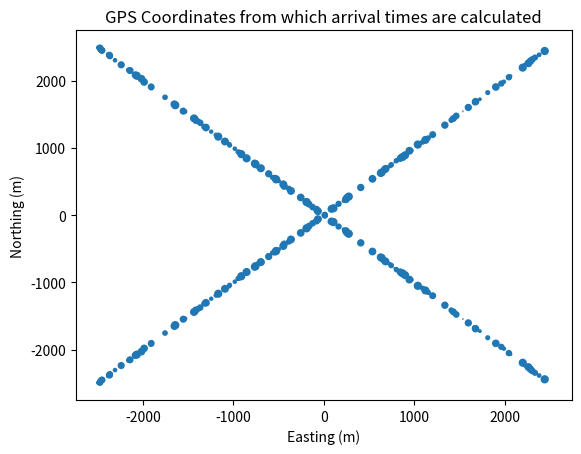
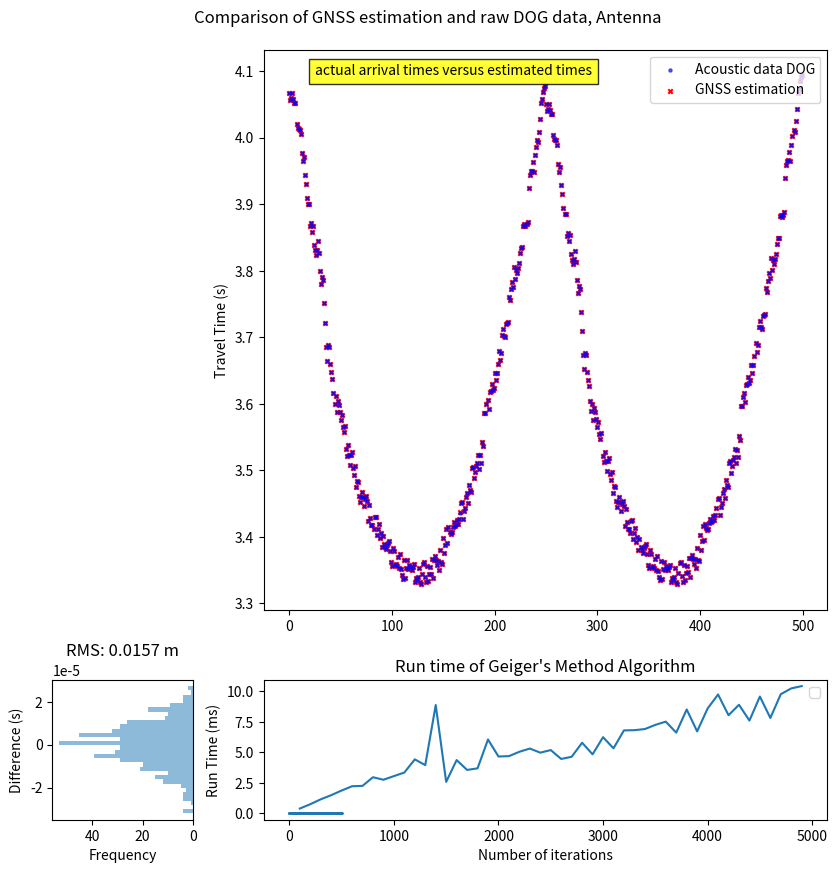

Write the Python code that produced these figures, in order.
"""
This file creates random coordinates for GPS points (orientations include line, cross,
    and a completely random distribution) and random coordinates for a CDOG.
    Then using a known (constant) sound speed, it finds the time it would take for an
    acoustic signal to reach the CDOG from the GPS points. It then adds noise to both
    the times calculated and the locations of the GPS points. Finally it applies
    Gauss-Newton Optimization (Geiger's method) using an initial guess to estimate the
    position of the CDOG using the noisy data.

[redacted]

Try different Geometries (gps in line, cross, etc)
"""

import numpy as np
import random
import matplotlib.pyplot as plt
import time

def generateRandomData(n):
    #Generate the random data in the form of numpy arrays
    CDog = np.array([random.uniform(-1000, 1000), random.uniform(-1000,1000), random.uniform(-5500, -4500)])
    x_coords = (np.random.rand(n) * 5000) - 2500
    y_coords = (np.random.rand(n) * 5000) - 2500
    z_coords = (np.random.rand(n) * 50) - 25
    GPS_Coordinates = np.column_stack((x_coords, y_coords, z_coords))
    return CDog, GPS_Coordinates #Output CDog [x,y,z] and GPS_Coordinates [x len(n), ylen(n), z len(n)]

def generateLine(n):
    #Generates GPS data for a line of points
    CDog = np.array([random.uniform(-1000, 1000), random.uniform(-1000,1000), random.uniform(-5500, -4500)])
    x_coords = (np.random.rand(n) * 5000) - 2500
    y_coords = x_coords + (np.random.rand(n) * 20) - 10 #variation around x-coord
    z_coords = (np.random.rand(n) * 50) - 25
    GPS_Coordinates = np.column_stack((x_coords, y_coords, z_coords))
    GPS_Coordinates = sorted(GPS_Coordinates, key = lambda k: [k[0],k[1],k[2]])
    return CDog, GPS_Coordinates #Output CDog [x,y,z] and GPS_Coordinates [x len(n), ylen(n), z len(n)]

def generateCross(n):
    CDog = np.array([random.uniform(-1000, 1000), random.uniform(-1000, 1000), random.uniform(-5500, -4500)])
    line1 = generateLine(int(n/2))[1]
    line2 = line1 @ np.array([[1,0,0],[0,-1,0],[0,0,1]])
    GPS_Coordinates = np.concatenate((line1,line2), axis=0)
    return CDog, GPS_Coordinates #Output CDog [x,y,z] and GPS_Coordinates [x len(n), ylen(n), z len(n)]



def calculateTimes(guess, GPS_Coordinates, sound_speed):
    #Calculate the time for the acoustic wave to travel the distance between a GPS point
    #   and a guess of the CDOG'S locaton
    times = np.zeros(len(GPS_Coordinates))
    for i in range(len(GPS_Coordinates)):
        distance = np.linalg.norm(GPS_Coordinates[i] - guess)
        times[i] = distance / sound_speed
    return times

def computeJacobian(guess, GPS_Coordinates, times, sound_speed):
    #Computes the Jacobian, parameters are xyz coordinates and functions are the travel times
    jacobian = np.zeros((len(GPS_Coordinates), 3))
    for i in range(len(GPS_Coordinates)):
        jacobian[i, 0] = (-1 * GPS_Coordinates[i, 0] + guess[0]) / (times[i]*(sound_speed**2))
        jacobian[i, 1] = (-1 * GPS_Coordinates[i, 1] + guess[1]) / (times[i]*(sound_speed**2))
        jacobian[i, 2] = (-1 * GPS_Coordinates[i, 2] + guess[2]) / (times[i]*(sound_speed**2))
    return jacobian


#Goal is to minimize sum of the difference of times squared
def geigersMethod(guess, CDog, GPS_Coordinates):
    #Use Geiger's method to find the guess of CDOG location
    #   which minimizes sum of travel times squared
    #Define threshold
    epsilon = 10**-6

    #Sound Speed of water (right now constant, later will use ray tracing)
    sound_speed = 1515

    #Apply Noise to times and GPS Coordinates

    times_known = calculateTimes(CDog, GPS_Coordinates, sound_speed) + np.random.normal(0,10**-5,len(GPS_Coordinates))
    # GPS_Coordinates = GPS_Coordinates + np.random.normal(0, 10**-2, (len(GPS_Coordinates), 3))

    k=0
    delta = 1
    #Loop until change in guess is less than the threshold
    while np.linalg.norm(delta) > epsilon and k<100:
        times_guess = calculateTimes(guess, GPS_Coordinates, sound_speed)
        jacobian = computeJacobian(guess, GPS_Coordinates, times_guess, sound_speed)
        delta = -1 * np.linalg.inv(jacobian.T @ jacobian) @ jacobian.T @ (times_guess-times_known)
        guess = guess + delta
        k+=1

    return guess, times_known

if __name__ == '__main__':
    CDog, GPS_Coordinates = generateCross(500)

    GPS_Coordinates = GPS_Coordinates + np.random.normal(0, 10**-2, (len(GPS_Coordinates), 3)) #Add noise to GPS

    plt.xlabel('Easting (m)')
    plt.ylabel('Northing (m)')
    plt.title('GPS Coordinates from which arrival times are calculated')
    plt.scatter(GPS_Coordinates[:,0], GPS_Coordinates[:,1], GPS_Coordinates[:,2])
    plt.show()
    # result = geigersMethod([0,10,-5000], CDog, GPS_Coordinates)
    #
    # print(result , CDog, np.linalg.norm(result - CDog))

    result, times_act = geigersMethod(np.array([100,-100,-5000]), CDog, GPS_Coordinates)
    times_calc = calculateTimes(result, GPS_Coordinates, 1515)

    difference_data = times_calc - times_act
    RMS = np.sqrt(np.nanmean(difference_data ** 2))
    print(RMS)

    # Prepare label and plot
    fig, axes = plt.subplots(2, 2, figsize=(10, 10), gridspec_kw={'width_ratios': [1, 4], 'height_ratios': [4, 1]})
    fig.suptitle(f'Comparison of GNSS estimation and raw DOG data, Antenna', y=0.92)

    # Acoustic vs GNSS plot
    GPS_Coord_Num = list(range(len(GPS_Coordinates)))

    axes[0, 1].scatter(GPS_Coord_Num, times_act, s=5, label='Acoustic data DOG', alpha=0.6, marker='o', color='b', zorder=2)
    axes[0, 1].scatter(GPS_Coord_Num, times_calc, s=10, label='GNSS estimation', alpha=1, marker='x', color='r', zorder=1)
    axes[0, 1].set_ylabel('Travel Time (s)')
    axes[0, 1].text(25, max(times_act), "actual arrival times versus estimated times", bbox=dict(facecolor='yellow', alpha=0.8))
    axes[0, 1].legend(loc="upper right")

    # Difference plot
    axes[1, 1].scatter(GPS_Coord_Num, difference_data, s=1)
    axes[1, 1].set_xlabel('Position Index')
    axes[1, 1].set_title('Difference between acoustic Data and GNSS estimation')
    axes[1, 1].legend()

    # Histogram
    axes[1, 0].hist(difference_data, orientation='horizontal', bins=30, alpha=0.5)
    axes[1, 0].set_ylabel('Difference (s)')
    axes[1, 0].set_xlabel('Frequency')
    axes[1, 0].invert_xaxis()
    axes[1, 0].set_title(f"RMS: {round(RMS*1515,4)} m")
    axes[0, 0].axis('off')

    plt.show()

    times = np.zeros(49)
    for n in range(100, 5000, 100):
        CDog, GPS_Coordinates = generateCross(n)
        start = time.time()
        geigersMethod([0,0,-5000], CDog, GPS_Coordinates)
        end = time.time()
        times[int(n/100)-1]=(end-start)*100
    plt.plot(list(range(100,5000,100)), times)
    plt.xlabel("Number of iterations")
    plt.ylabel("Run Time (ms)")
    plt.title("Run time of Geiger's Method Algorithm")
    plt.show()




    # # Define the dimensions of the grid
    # x_min, x_max = -1000, 1000  # Define your x-coordinate range
    # y_min, y_max = -1000, 1000  # Define your y-coordinate range
    # num_rows, num_columns = 21, 21  # Define the number of rows and columns
    #
    # # Generate coordinate grids
    # x = np.linspace(x_min, x_max, num_columns)
    # y = np.linspace(y_min, y_max, num_rows)
    # X, Y = np.meshgrid(x, y)
    #
    # data = np.zeros((num_rows, num_columns))
    # idx1 = 0
    # idx2 = 0
    # for i in x:
    #     print(i)
    #     for j in y:
    #         result = geigersMethod(np.array([i,j,-5000]), CDog, GPS_Coordinates)
    #         data[idx2, idx1] += np.linalg.norm(result - CDog)
    #         idx2 +=1
    #     idx2=0
    #     idx1+=1
    #
    # # Create the color plot
    # plt.imshow(data, extent=[x_min, x_max, y_min, y_max], origin='lower', cmap='viridis')#, interpolation='bilinear')
    # plt.colorbar()
    # plt.xlabel('X-axis')
    # plt.ylabel('Y-axis')
    # plt.title('2D Color Plot')
    # plt.show()